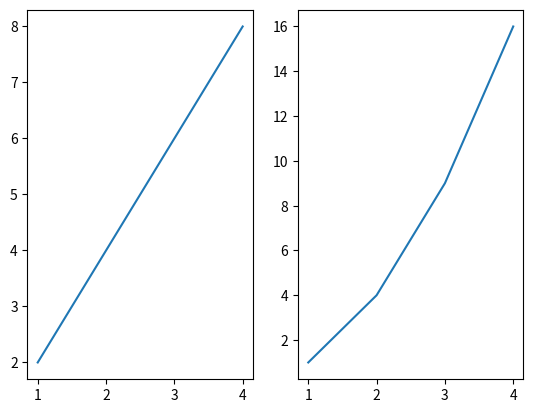

This chart was generated by the following Python code:
import numpy as np
import pandas as pd
import matplotlib.pyplot as plt
#Fazendo um plot com matplotlib
#
# x = np.array([1, 2, 3, 4])
# y = x*2 #broadcasting
# y2 = x**2
#
# plt.plot(x, y, '*--g', x, y2, 'o-b', linewidth=3, markersize=20)# gerando o grafico
#
# plt.show()#mostrando o grafico
#Fazendo um dashboard
x = np.array([1, 2, 3, 4])
y = x*2 #broadcasting
y2 = x**2
#subplot 1
plt.subplot(1, 2, 1)
plt.plot(x, y)
#subplot 2
plt.subplot(1, 2, 2)
plt.plot(x, y2)
plt.show()